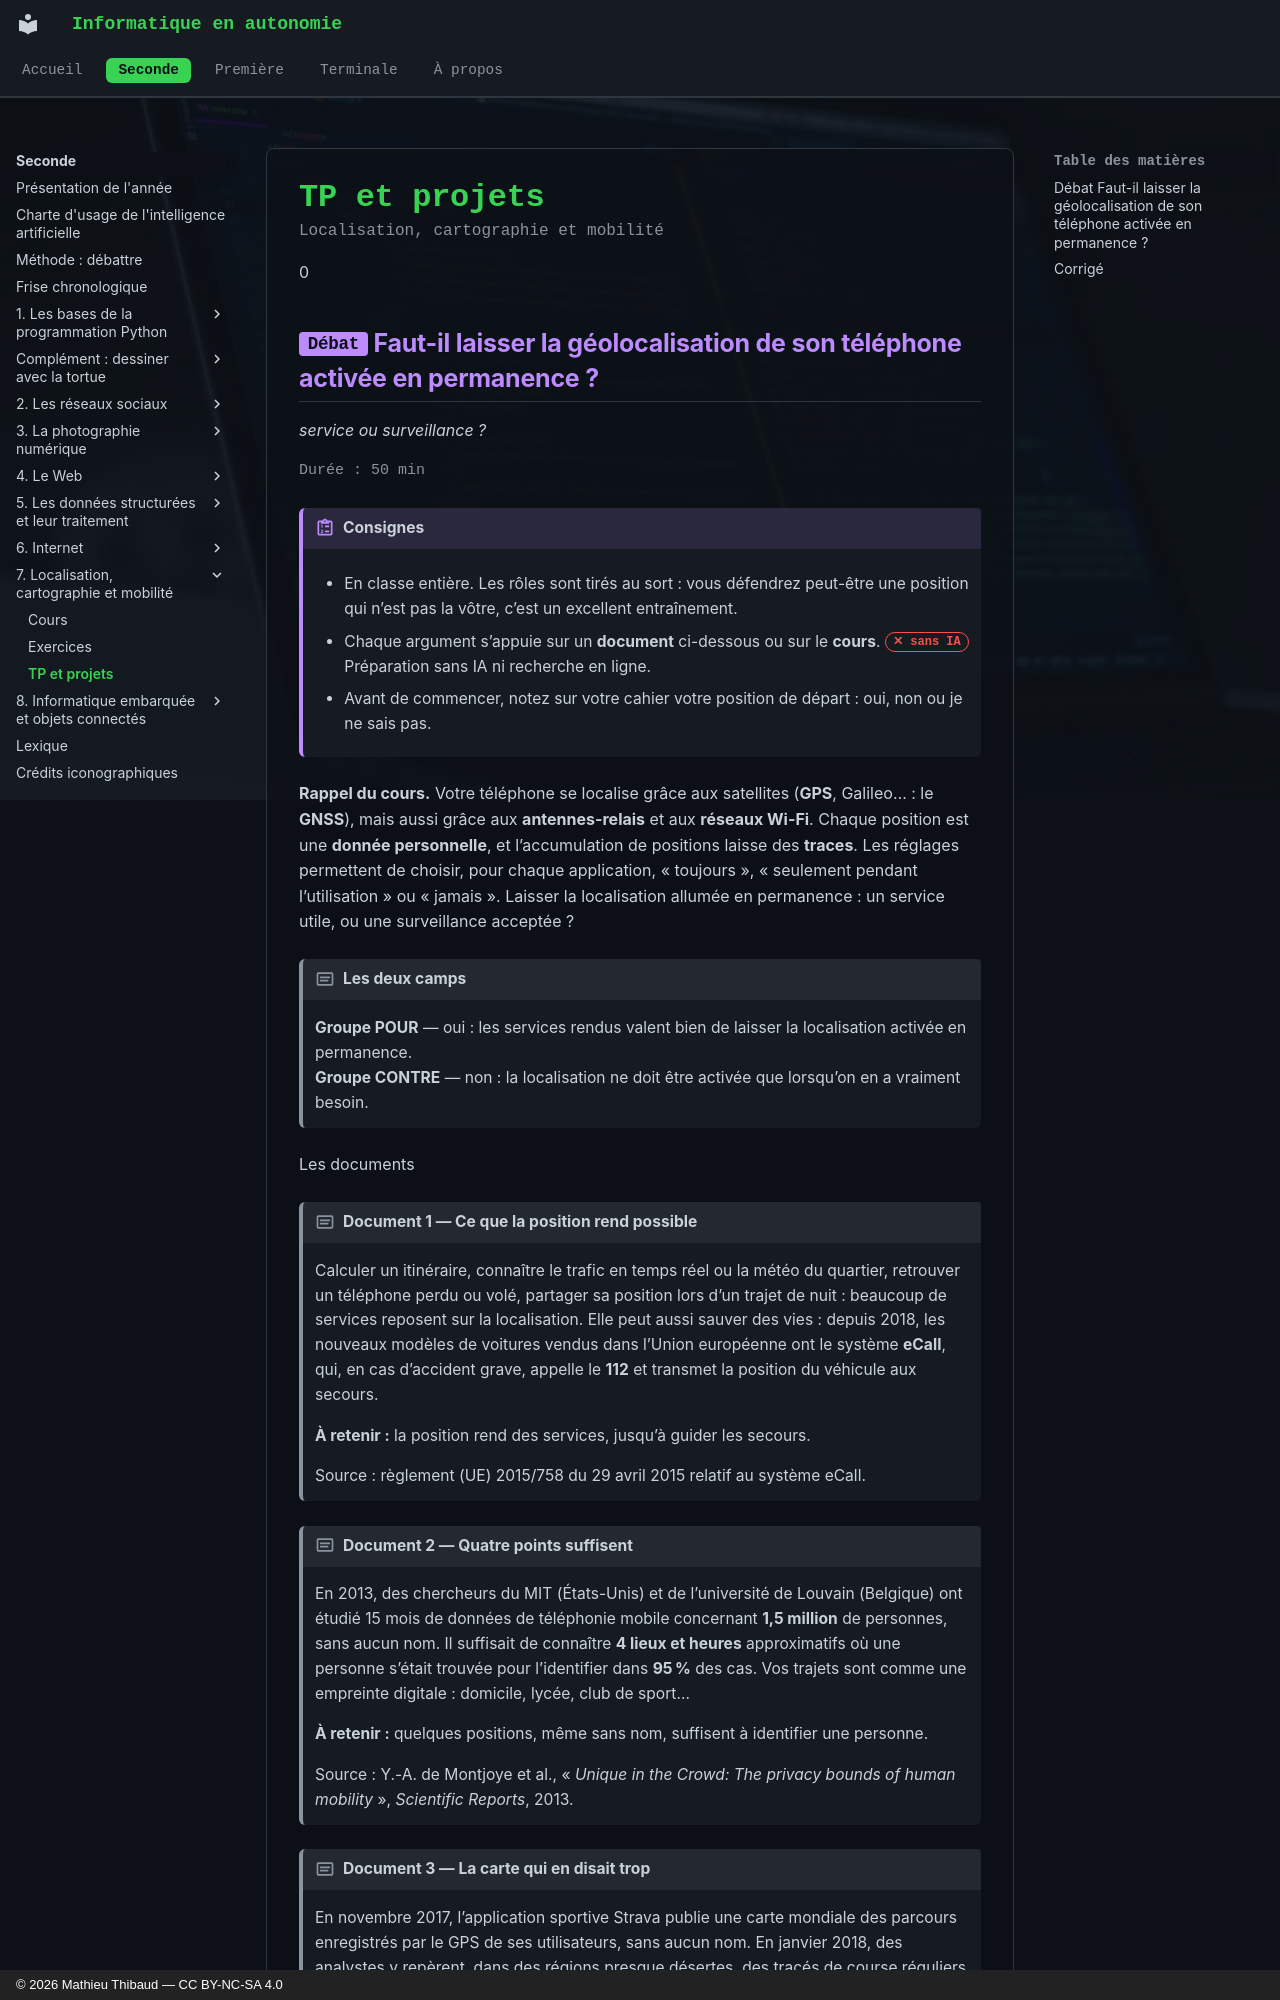

repository: MathThibaud/informatique-en-autonomie · page: seconde/07-localisation-cartographie-et-mobilite/tp/index.html · generator: mkdocs · copyright: © 2026 Mathieu Thibaud — CC BY-NC-SA 4.0

# TP et projets

<p class="sous-titre">Localisation, cartographie et mobilité</p>

0

## <span class="etiquette">Débat</span> Faut-il laisser la géolocalisation de son téléphone activée en permanence ?

*service ou surveillance ?*

<p class="infos-activite">Durée : 50 min</p>

!!! consignes "Consignes"

    - En classe entière. Les rôles sont tirés au sort : vous défendrez peut-être une position qui n’est pas la vôtre, c’est un excellent entraînement.

    - Chaque argument s’appuie sur un **document** ci-dessous ou sur le **cours**. <span class="ia ia-rouge" title="Sans IA : le but est l'automatisme lui-même"></span> Préparation sans IA ni recherche en ligne.

    - Avant de commencer, notez sur votre cahier votre position de départ : oui, non ou je ne sais pas.

**Rappel du cours.** Votre téléphone se localise grâce aux satellites (**GPS**, Galileo… : le **GNSS**), mais aussi grâce aux **antennes-relais** et aux **réseaux Wi-Fi**. Chaque position est une **donnée personnelle**, et l’accumulation de positions laisse des **traces**. Les réglages permettent de choisir, pour chaque application, « toujours », « seulement pendant l’utilisation » ou « jamais ». Laisser la localisation allumée en permanence : un service utile, ou une surveillance acceptée ?

!!! encadre "Les deux camps"

    **Groupe POUR** — oui : les services rendus valent bien de laisser la localisation activée en permanence.  
    **Groupe CONTRE** — non : la localisation ne doit être activée que lorsqu’on en a vraiment besoin.

Les documents

!!! encadre "Document 1 — Ce que la position rend possible"

    Calculer un itinéraire, connaître le trafic en temps réel ou la météo du quartier, retrouver un téléphone perdu ou volé, partager sa position lors d’un trajet de nuit : beaucoup de services reposent sur la localisation. Elle peut aussi sauver des vies : depuis 2018, les nouveaux modèles de voitures vendus dans l’Union européenne ont le système **eCall**, qui, en cas d’accident grave, appelle le **112** et transmet la position du véhicule aux secours.

    **À retenir :** la position rend des services, jusqu’à guider les secours.

    Source : règlement (UE) 2015/758 du 29 avril 2015 relatif au système eCall.

!!! encadre "Document 2 — Quatre points suffisent"

    En 2013, des chercheurs du MIT (États-Unis) et de l’université de Louvain (Belgique) ont étudié 15 mois de données de téléphonie mobile concernant **1,5 million** de personnes, sans aucun nom. Il suffisait de connaître **4 lieux et heures** approximatifs où une personne s’était trouvée pour l’identifier dans **95 %** des cas. Vos trajets sont comme une empreinte digitale : domicile, lycée, club de sport…

    **À retenir :** quelques positions, même sans nom, suffisent à identifier une personne.

    Source : Y.-A. de Montjoye et al., « *Unique in the Crowd: The privacy bounds of human mobility* », *Scientific Reports*, 2013.

!!! encadre "Document 3 — La carte qui en disait trop"

    En novembre 2017, l’application sportive Strava publie une carte mondiale des parcours enregistrés par le GPS de ses utilisateurs, sans aucun nom. En janvier 2018, des analystes y repèrent, dans des régions presque désertes, des tracés de course réguliers autour de bases militaires, dont certaines n’étaient pas censées être connues. En août 2018, l’armée américaine a restreint la géolocalisation des appareils de ses soldats en zone d’opération.

    **À retenir :** accumulées, des positions anonymes peuvent révéler des lieux sensibles.

    Source : presse internationale, janvier 2018 ; département de la Défense des États-Unis, août 2018.

!!! encadre "Document 4 — Ce que dit la loi, ce que l’on choisit"
